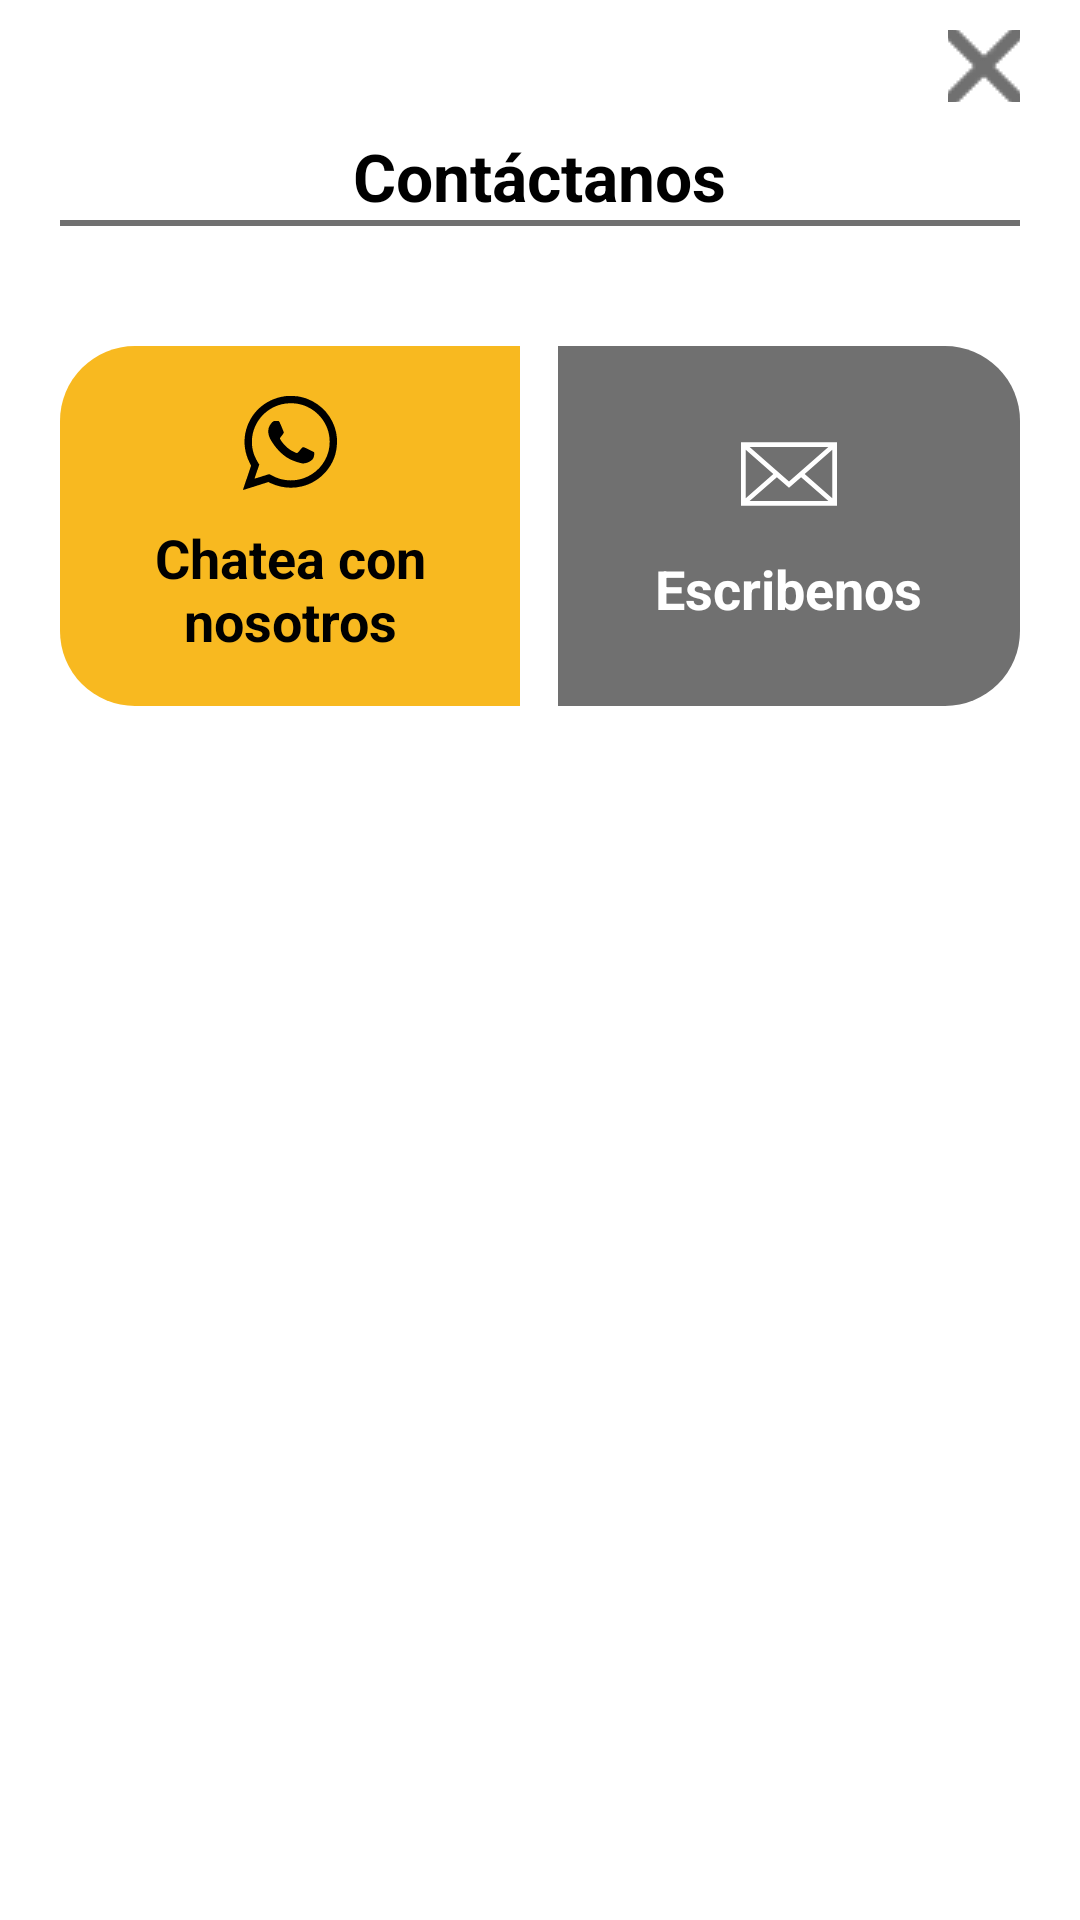

Reconstruct the res/layout file that produces this screen, plus the resources it refers to.
<!-- AndroidManifest.xml: application theme Theme.AppAdoc -->
<!-- res/layout/fragment_contacto.xml -->
<?xml version="1.0" encoding="utf-8"?>
<FrameLayout xmlns:android="http://schemas.android.com/apk/res/android"
    xmlns:tools="http://schemas.android.com/tools"
    android:layout_width="match_parent"
    android:layout_height="match_parent"
    xmlns:app="http://schemas.android.com/apk/res-auto"
    tools:context=".fragments.Contacto">


<LinearLayout
    android:layout_width="match_parent"
    android:layout_height="match_parent"
    android:background="@color/white"
    android:layout_marginLeft="20dp"
    android:layout_marginRight="20dp"
    android:orientation="vertical">


<LinearLayout
    android:layout_width="match_parent"
    android:layout_height="wrap_content"
    android:background="@color/white"
    android:gravity="right"
    android:orientation="horizontal"
    android:layout_marginTop="10dp">

    <ImageButton
        android:id="@+id/contacto_close"
        android:layout_width="24dp"
        android:layout_height="24dp"
        android:src="@drawable/icon_close"
        android:background="@color/transparent"/>


</LinearLayout>


    <LinearLayout
        android:layout_width="match_parent"
        android:layout_height="wrap_content"
        android:background="@color/white"
        android:gravity="center"
        android:orientation="horizontal"
        android:layout_marginTop="10dp">

    <TextView
    android:layout_width="wrap_content"
    android:layout_height="wrap_content"
    style="@style/Title1"
    android:text="@string/contactanos"/>



    </LinearLayout>

    <View
        android:layout_width="match_parent"
        android:layout_height="2dp"
        android:background="@color/AppAdocGray"/>


    <LinearLayout
        android:layout_width="match_parent"
        android:layout_height="wrap_content"
        android:background="@color/white"
        android:gravity="center"
        android:orientation="horizontal"
        android:layout_marginTop="40dp"
        android:weightSum="1">

        <LinearLayout
            android:id="@+id/contacto_whatsapp"
            android:clickable="true"
            android:layout_width="0dp"
            android:layout_height="120dp"
            android:layout_weight="0.48"
            android:orientation="vertical"
            android:background="@drawable/contacto_left"
            android:gravity="center">

<ImageView
    android:layout_width="@dimen/account_button"
    android:layout_height="@dimen/account_button"
    android:src="@drawable/ic_whatsapp_icon"
    android:layout_gravity="center"/>

            <TextView
                android:gravity="center"
                android:layout_width="match_parent"
                android:layout_height="wrap_content"
                style="@style/Title2"
                android:text="@string/chatea"
                android:layout_marginTop="10dp"
                />


        </LinearLayout>

        <View
            android:layout_width="0dp"
            android:layout_height="120dp"
            android:layout_weight=".04"/>



        <LinearLayout
            android:id="@+id/contacto_email"
            android:clickable="true"
            android:layout_width="0dp"
            android:layout_height="120dp"
            android:layout_weight="0.48"
            android:orientation="vertical"
            android:background="@drawable/contacto_right"
            android:gravity="center">

            <ImageView
                android:layout_width="@dimen/account_button"
                android:layout_height="@dimen/account_button"
                android:src="@drawable/ic_email_icon"
                app:tint="#ffffff"/>

            <TextView
                android:layout_width="wrap_content"
                android:layout_height="wrap_content"
                style="@style/Title4"
                android:text="@string/escribenos"
                android:layout_marginTop="10dp"/>




        </LinearLayout>



    </LinearLayout>





    </LinearLayout>

</FrameLayout>
<!-- resources referenced by this layout -->
<resources>
  <color name="AppAdocGray">#707070</color>
  <color name="transparent">#00ffffff</color>
  <color name="white">#FFFFFFFF</color>
  <dimen name="account_button">32dp</dimen>
  <!-- drawable contacto_left (drawable) -->
  <?xml version="1.0" encoding="utf-8"?>
  <shape xmlns:android="http://schemas.android.com/apk/res/android"
      android:shape="rectangle"
      android:padding="20dp">
  
      <solid android:color="@color/AppAdocYellow" />
  
      <corners
          android:bottomRightRadius="0dp"
          android:bottomLeftRadius="25dp"
          android:topLeftRadius="25dp"
          android:topRightRadius="0dp" />
  </shape>
  <!-- drawable contacto_right (drawable) -->
  <?xml version="1.0" encoding="utf-8"?>
  <shape xmlns:android="http://schemas.android.com/apk/res/android"
      android:shape="rectangle"
      android:padding="20dp">
  
      <solid android:color="@color/AppAdocGray" />
  
      <corners
          android:bottomRightRadius="25dp"
          android:bottomLeftRadius="0dp"
          android:topLeftRadius="0dp"
          android:topRightRadius="25dp" />
  </shape>
  <!-- drawable ic_email_icon (drawable) -->
  <vector xmlns:android="http://schemas.android.com/apk/res/android"
      android:width="485.411dp"
      android:height="485.411dp"
      android:viewportWidth="485.411"
      android:viewportHeight="485.411">
    <path
        android:pathData="M0,81.824v321.763h485.411V81.824H0zM242.708,280.526L43.612,105.691h398.187L242.708,280.526zM163.397,242.649L23.867,365.178V120.119L163.397,242.649zM181.482,258.533l61.22,53.762l61.22,-53.762L441.924,379.72H43.487L181.482,258.533zM322.008,242.655l139.535,-122.536v245.059L322.008,242.655z"
        android:fillColor="#010002"/>
  </vector>
  <!-- drawable ic_whatsapp_icon: vector/xml drawable (drawable, 2068 chars, omitted) -->
  <!-- drawable icon_close: png bitmap (drawable-v24, 853 bytes) -->
  <string name="chatea">Chatea con nosotros</string>
  <string name="contactanos">Contáctanos</string>
  <string name="escribenos">Escribenos</string>
  <style name="Title1">
          <item name="android:textSize">22dp</item>
          <item name="fontStyle">normal</item>
          <item name="android:textStyle">bold</item>
          <item name="fontWeight">800</item>
          <item name="fontFamily">sans-serif</item>
          <item name="android:textColor">@color/black</item>
      </style>
  <style name="Title2">
          <item name="android:textSize">18dp</item>
          <item name="fontStyle">normal</item>
          <item name="android:textStyle">bold</item>
          <item name="fontWeight">800</item>
          <item name="fontFamily">sans-serif</item>
          <item name="android:textColor">@color/black</item>
      </style>
  <style name="Title4">
          <item name="android:textSize">18dp</item>
          <item name="fontStyle">normal</item>
          <item name="fontWeight">800</item>
          <item name="android:textStyle">bold</item>
          <item name="fontFamily">sans-serif</item>
          <item name="android:textColor">@color/white</item>
      </style>
  <style name="Theme.AppAdoc" parent="Theme.MaterialComponents.DayNight.DarkActionBar">
          
          <item name="colorPrimary">@color/black</item>
          <item name="colorPrimaryVariant">@color/AppAdocGray</item>
          <item name="colorOnPrimary">@color/white</item>
          
          <item name="colorSecondary">@color/teal_200</item>
          <item name="colorSecondaryVariant">@color/teal_700</item>
          <item name="colorOnSecondary">@color/black</item>
          
          <item name="windowActionBar">false</item>
          <item name="windowNoTitle">true</item>
          <item name="android:statusBarColor" tools:targetApi="l">?attr/colorPrimaryVariant</item>
          
  
      </style>
  <color name="AppAdocYellow">#F8B920</color>
  <color name="black">#FF000000</color>
  <color name="teal_200">#FF03DAC5</color>
  <color name="teal_700">#FF018786</color>
</resources>
